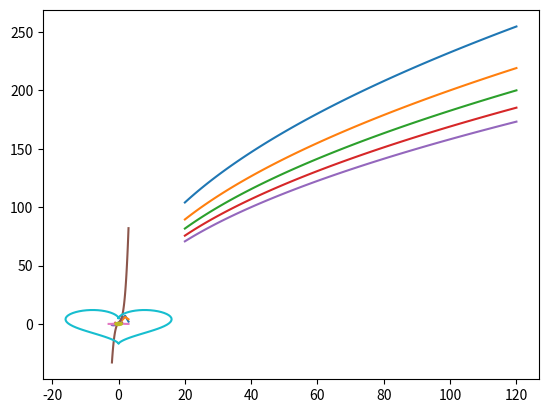

Write the Python code that produced this figure.
# [redacted]
# plot.py
# 파이썬으로 그래프 그리기
# list 활용
# 동영상 강의의 문제 & md의 문제 모두 포함



# matplotlib 패키지 설치, 사용하기
# 지정된 좌표의 점으로 그래프 그리기

import matplotlib.pyplot

matplotlib.pyplot.plot([1,2,3], [4,7,2]) # 그래프 생성
matplotlib.pyplot.plot([1,2,3], [3,6,4])
matplotlib.pyplot.show() # 그래프 화면으로 출력






# 함수 그래프 그리기
# y = f(x)
# 1. 초기화된 리스트에 
# 2. range 활용해서 
# 3. append로 좌표 채우기

xs = []
ys = []
for i in range(0, 101) :
    x = i / 100
    y = x**2
    xs.append(x)
    ys.append(y)

matplotlib.pyplot.plot(xs,ys) # 그래프 생성
matplotlib.pyplot.show() # 그래프 화면으로 출력






# x의 구간 지정해서 그래프 그리기
# -1 < x < 1
# 한 칸의 길이는 2 / 100

xs = []
ys = []
for i in range(0, 101) :
    x = -1 + 2 * i / 100
    y = x**2
    xs.append(x)
    ys.append(y)

matplotlib.pyplot.plot(xs, ys)
matplotlib.pyplot.show()






# 일반화한 그래프 그리기
# 일반화 하는 것 : x의 범위, 구간의 개수, 함수 f(x)

# xmin < x < xmax
# n : number of intervals
# plot y = f(x)

xmin = -2
xmax = 1
n = 10
def f(x):
    return x**2 + 3*x + 1

xs = []
ys = []

for i in range(0,n + 1):
    x = xmin + (xmax - xmin) * i/n 
    y = f(x)
    xs.append(x)
    ys.append(y)

matplotlib.pyplot.plot(xs, ys)
matplotlib.pyplot.show()






# 다른 함수도 적용 가능

xmin = -2
xmax = 3
n = 100
def f(x):
    return 3*x**3 - x**2 + 3*x + 1

xs = []
ys = []

for i in range(0, n + 1):
    x = xmin + (xmax - xmin) * i/n 
    y = f(x)
    xs.append(x)
    ys.append(y)

matplotlib.pyplot.plot(xs, ys)
matplotlib.pyplot.show()








# 정규분포 밀도함수 곡선 그리기
# x~N(mu, sigma**2)
# mu : 평균, sigma : 표준편차
# 평균과 표준편차를 넣으면 되는 일반화된 프로그램 짜기

import math

xs = []
ys = []

def f(x, mu, sigma) :
    stndrdND = 1 / (math.sqrt(2 * math.pi * sigma**2)) * math.exp(-(x - mu)**2 / 2 * sigma**2)
    return stndrdND

mu = 0        # 평균, 표준편차 지정
sigma = 1

for i in range(0,101):
    x = -3 + 6 * i / 100
    y = f(x, mu, sigma)
    xs.append(x)
    ys.append(y)

matplotlib.pyplot.plot(xs,ys)
matplotlib.pyplot.show()







# 원 그리기

# 첫번째, 삼각함수 없이 푸는 방법
# x와 y가 모두 양수인 일사분면만 표시
# 나누는 구간의 숫자가 작은 경우, 찍히는 점이 중심점으로부터 등간격이 아님
# x**2 + y**2 = r**2

xs = []
ys = []
r = 1

for i in range(0, 6):
    x = 0 + r * i / 5
    y = math.sqrt(1 - x**2)
    xs.append(x)
    ys.append(y)

matplotlib.pyplot.plot(xs,ys)
matplotlib.pyplot.show()

# 두번째, 삼각함수를 이용해서 푸는 방법
# 한 바퀴를 모두 표시 가능, 찍히는 점은 중심점으로부터 등간격
# 회전 각도로 정의하기
# 반지름을 일반화 해보았다
# 삼각함수는 math module import 필요

# x**2 + y**2 = r**2
# y = math.sqrt(1- x**2)
# x = cos(t)
# y = sin(t)

# 0 <= t <= 2pi

xs = []
ys = []
r = 1

for i in range(0,101) :
    t = 2 * math.pi * i / 100
    x = r * math.cos(t)
    y = r * math.sin(t)

    xs.append(x)
    ys.append(y)


matplotlib.pyplot.plot(xs, ys)
matplotlib.pyplot.show()








# 하트 그리기
# x = 16sin**3(t) : sin함수의 제곱은 인자 뒤에 표시하기
# y = 13sincos(t) -5cos(2t) -2cos(3t) -cos(4t)

xs = []
ys = []

for i in range(0,101) :
    t = 2 * math.pi * i / 100
    x = 16 * math.sin(t)**3
    y = 13 * math.cos(t) - 5 * math.cos(2*t) - 2 * math.cos(3*t) - math.cos(4*t)
    xs.append(x)
    ys.append(y)

matplotlib.pyplot.plot(xs, ys)
matplotlib.pyplot.show()









# 체질량지수(BMI) 상관도 그리기
# 몸무게(kg) : w
# 키(m) : h
# f(x) : bmi, 몸무게에 따른 키 함수
# bmiGraph(bmi) : bmi에 따른 그래프 만드는 함수

import matplotlib.pyplot
import math

def bmiGraph(bmi) :
    ws = [] # for문 이전 초기화 잊지 말 것
    hs = []
    for i in range(0,101) :
       
        def f(w) :
            return math.sqrt(w / bmi) * 100
        w = 20 + 100 * i / 100
        h = f(w)

        ws.append(w)
        hs.append(h)
    
    return matplotlib.pyplot.plot(ws,hs)

bmiGraph(18.5), bmiGraph(25), bmiGraph(30), bmiGraph(35), bmiGraph(40)
matplotlib.pyplot.show()






